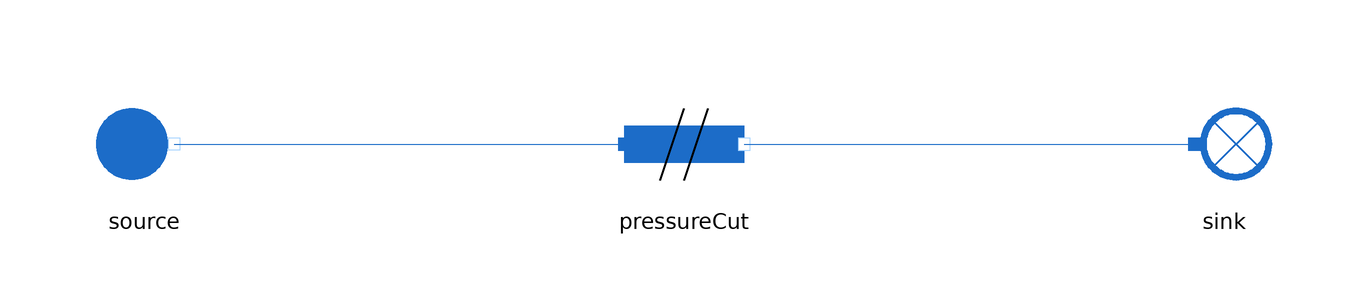

The component connection diagram of the Modelica model below, drawn from its own Placement and Line annotations.

model PressureCut
      import MetroscopeModelingLibrary.Units;
      extends MetroscopeModelingLibrary.Icons.Tests.WaterSteamTestIcon;

      // Boundary conditions
      input Units.SpecificEnthalpy source_h(start=1e6);
      input Units.Pressure source_P(start=10e5, min=0, nominal=10e5) "Pa";
      input Units.Pressure sink_P(start=1e5, min=0, nominal=10e5) "Pa";
      input Units.NegativeMassFlowRate source_Q(start=-100) "kg/s";

      .MetroscopeModelingLibrary.WaterSteam.BoundaryConditions.Source source annotation (Placement(transformation(extent={{-100,-9.99996},{-80,9.99996}})));
      .MetroscopeModelingLibrary.WaterSteam.BoundaryConditions.Sink sink annotation (Placement(transformation(
            extent={{-10,-10},{10,10}},
            rotation=0,
            origin={90,-6.10623e-16})));

      .MetroscopeModelingLibrary.WaterSteam.Pipes.PressureCut pressureCut annotation (Placement(transformation(extent={{-10,-10},{10,10}})));
    equation

      // Boundary conditions
      source.h_out = source_h;
      source.P_out = source_P;
      source.Q_out = source_Q;
      sink.P_in = sink_P;

      connect(source.C_out, pressureCut.C_in) annotation (Line(points={{-85,0},{-10,0}}, color={28,108,200}));
      connect(pressureCut.C_out, sink.C_in) annotation (Line(points={{10,0},{85,0}}, color={28,108,200}));
    end PressureCut;